Dataset: coffee_dataset (GitHub, jujup1t3r/CoFFee). Classes: broken, defect damage, dry cherry, floater, foreign matter, full black, full sour, fungus damage, good, husk, immature, parchment, partial black, partial sour, severe insect damage, shell, slight insect damage, withered.

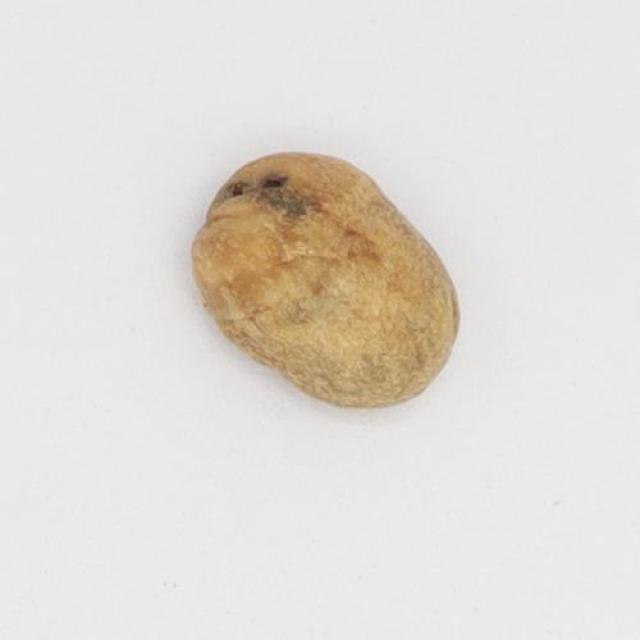
Label: severe insect damage

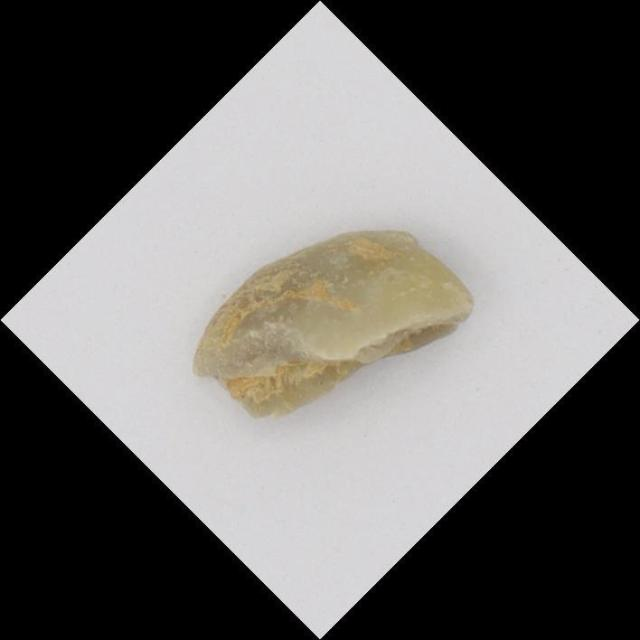
Label: broken

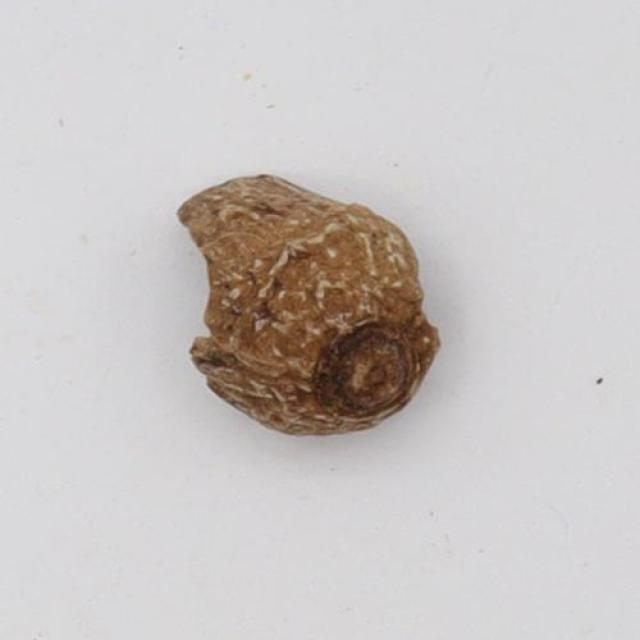
Label: husk

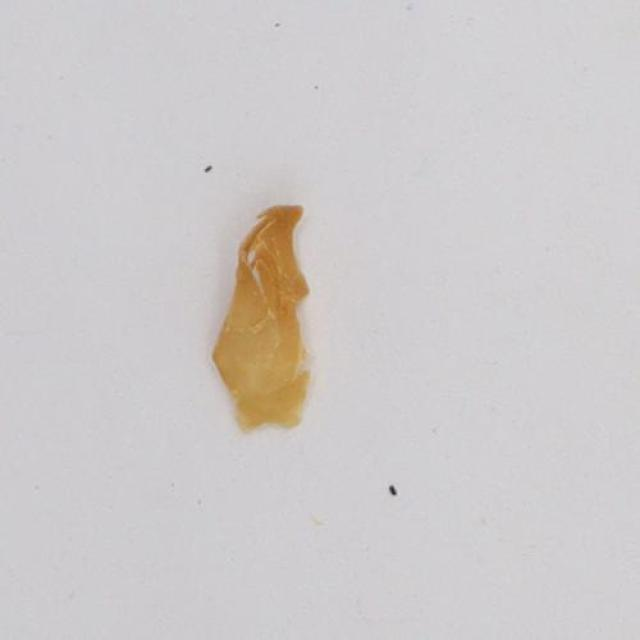
Label: parchment

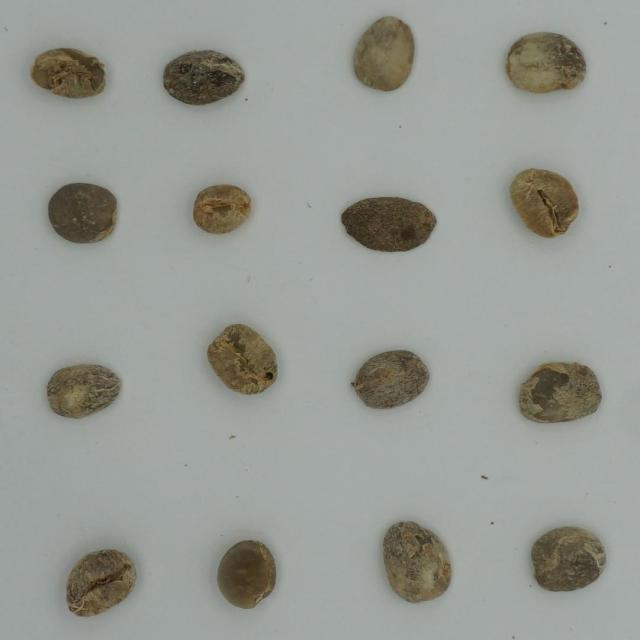
Label: immature

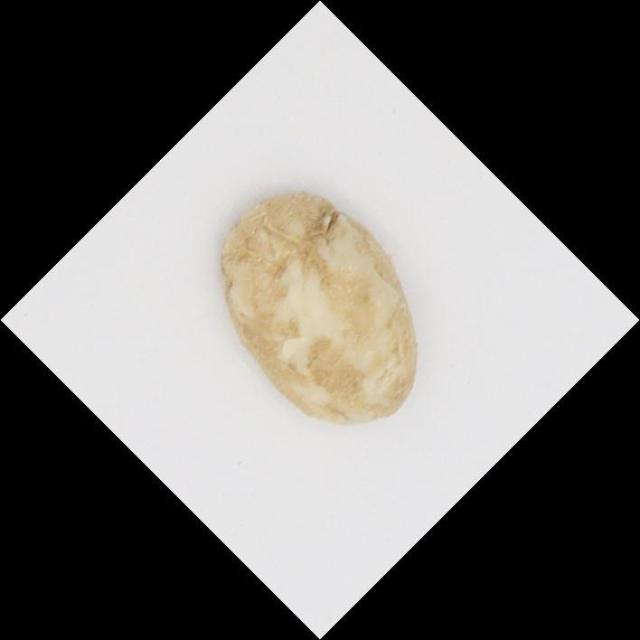
Label: floater
